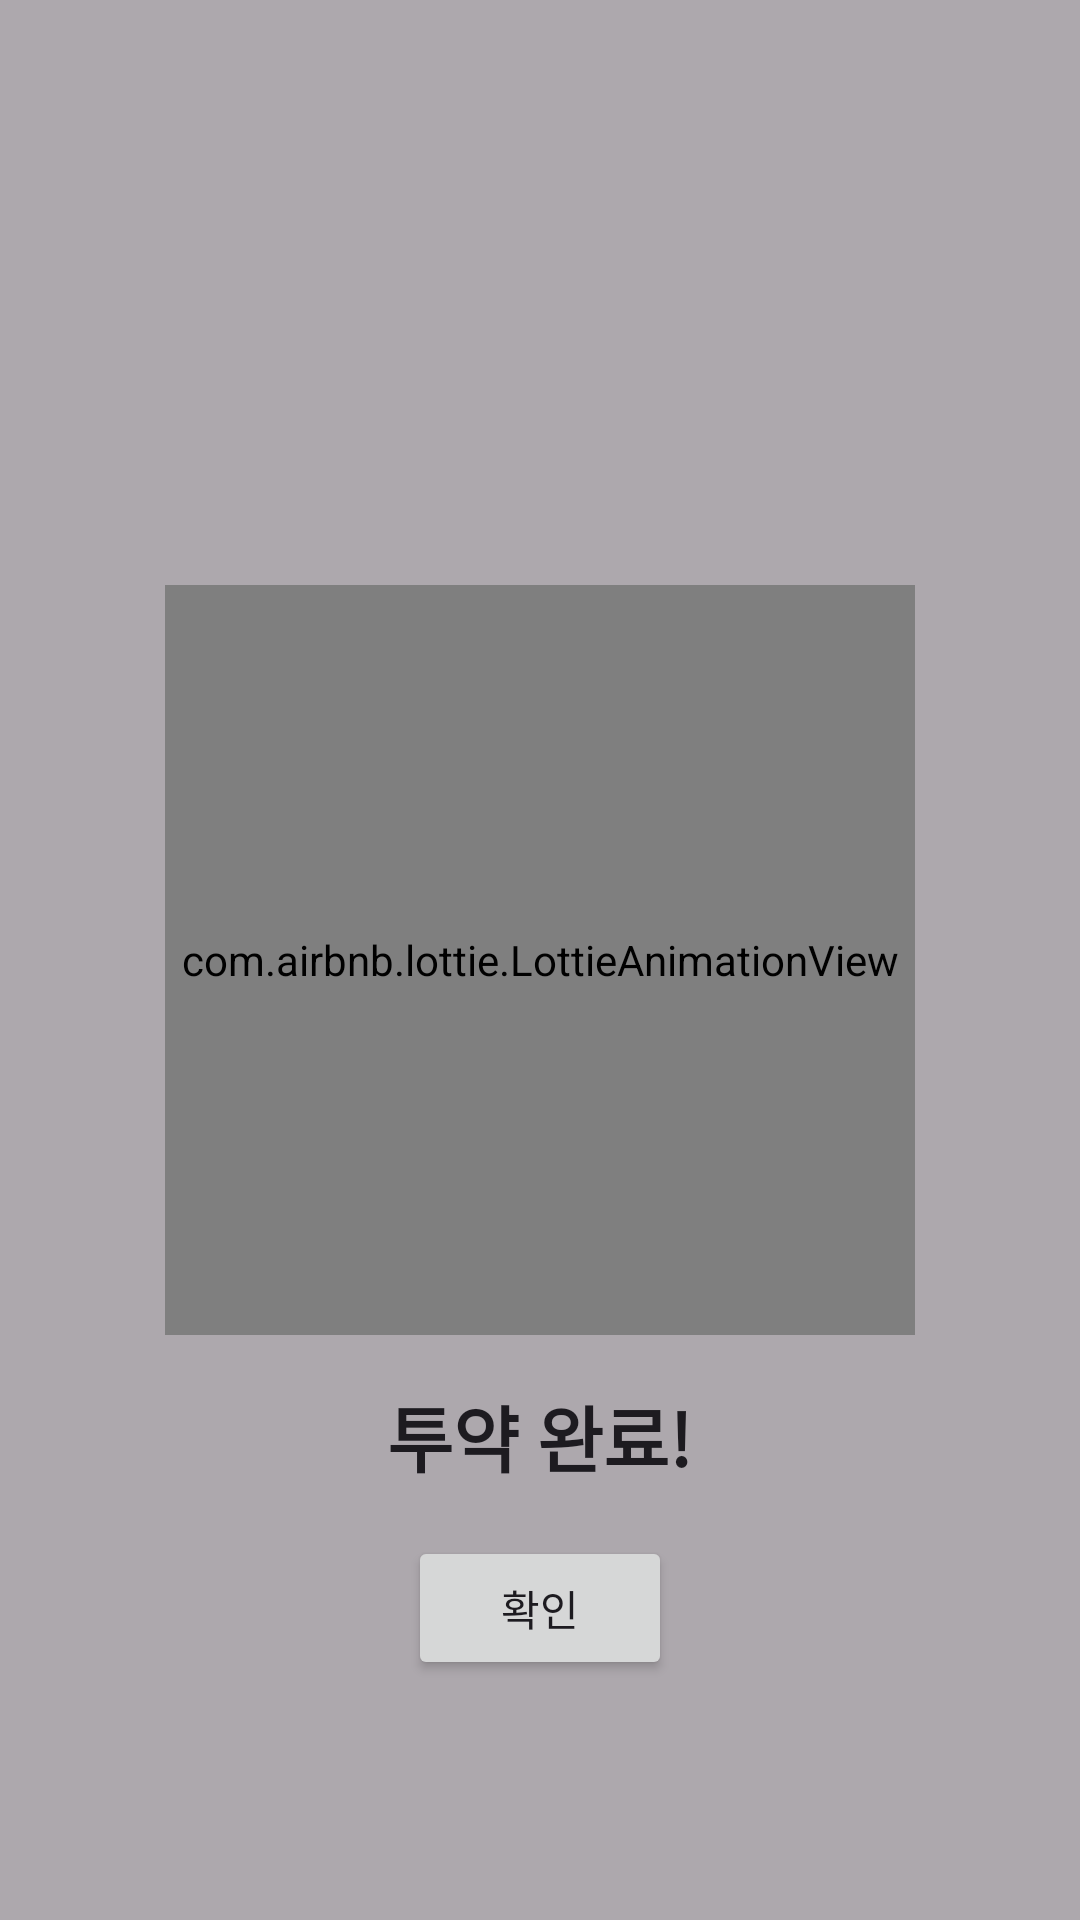

This screen was rendered from an Android layout file. Write that file and the resources it references.
<!-- AndroidManifest.xml: application theme Theme.Kkobakkobak -->
<!-- res/layout/fragment_completion.xml -->
<?xml version="1.0" encoding="utf-8"?>
<RelativeLayout xmlns:android="http://schemas.android.com/apk/res/android"
    xmlns:app="http://schemas.android.com/apk/res-auto"
    android:layout_width="match_parent"
    android:layout_height="match_parent"
    android:background="?attr/scrimBackground"
    android:clickable="true"
    android:focusable="true">

    <com.airbnb.lottie.LottieAnimationView
        android:id="@+id/completion_animation_view"
        android:layout_width="250dp"
        android:layout_height="250dp"
        android:layout_centerInParent="true"
        app:lottie_rawRes="@raw/checkmark_animation"
        app:lottie_autoPlay="true"
        app:lottie_loop="false" />

    <TextView
        android:id="@+id/completion_text"
        android:layout_width="wrap_content"
        android:layout_height="wrap_content"
        android:layout_below="@id/completion_animation_view"
        android:layout_centerHorizontal="true"
        android:layout_marginTop="16dp"
        android:text="투약 완료!"
        android:textColor="?attr/colorOnSurface"
        android:textSize="24sp"
        android:textStyle="bold" />

    <Button
        android:id="@+id/btn_confirm"
        android:layout_width="wrap_content"
        android:layout_height="wrap_content"
        android:layout_alignParentBottom="true"
        android:layout_centerHorizontal="true"
        android:layout_marginBottom="80dp"
        android:text="확인" />

</RelativeLayout>
<!-- resources referenced by this layout -->
<resources>
  <style name="Theme.Kkobakkobak" parent="Theme.MaterialComponents.DayNight.NoActionBar">
          
          <item name="colorPrimary">@color/accent_blue</item>
          <item name="colorPrimaryVariant">@color/accent_blue</item>
          <item name="colorOnPrimary">@color/text_primary</item>
  
          
          <item name="android:windowBackground">@color/background</item>
          <item name="colorBackground">@color/background</item>
  
          
          <item name="android:textColorPrimary">@color/text_primary</item>
          <item name="android:textColorSecondary">@color/text_secondary</item>
  
          
          <item name="android:navigationBarColor">@color/background</item>
          <item name="android:statusBarColor">@color/accent_blue</item>
          <item name="android:colorAccent">@color/accent_blue</item>
      </style>
  <color name="accent_blue">#2196F3</color>
  <color name="text_primary">#212121</color>
  <color name="text_secondary">#757575</color>
</resources>
